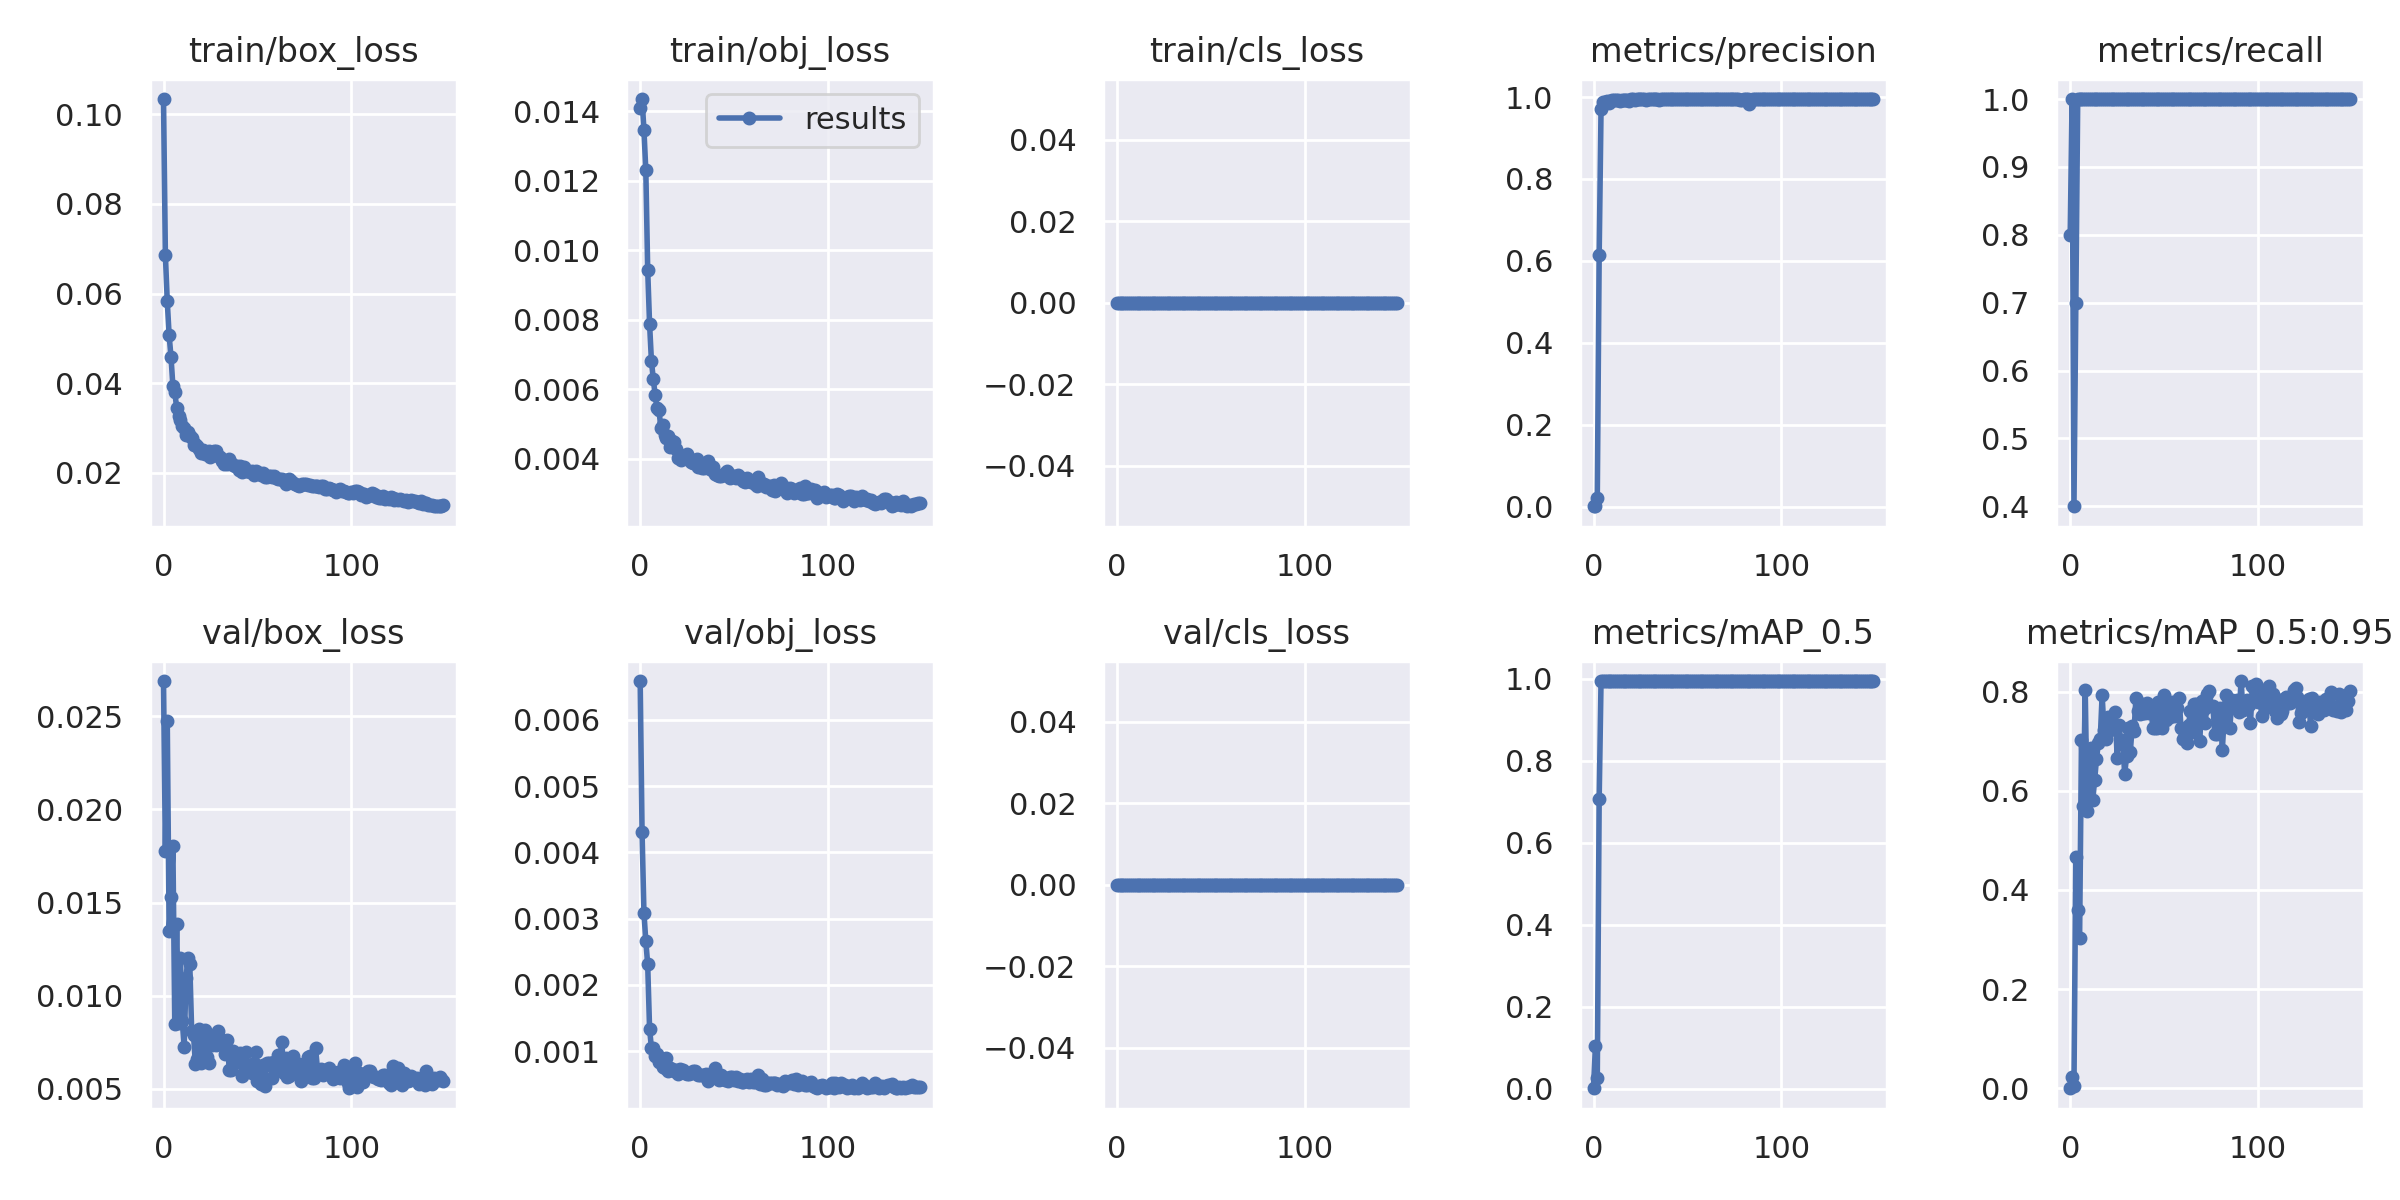

The table this chart was drawn from, first rows:
epoch, train/box_loss, train/obj_loss, train/cls_loss, metrics/precision, metrics/recall, metrics/mAP_0.5, metrics/mAP_0.5:0.95, val/box_loss, val/obj_loss, val/cls_loss, x/lr0, x/lr1, x/lr2
0, 0.1034, 0.0141, 0, 0.0008602, 0.8, 0.0007876, 0.000147, 0.0269, 0.006584, 0, 0.003276, 0.003276, 0.07052
1, 0.06857, 0.01436, 0, 0.001075, 1, 0.1033, 0.0226, 0.01776, 0.004303, 0, 0.006566, 0.006566, 0.04047
2, 0.05826, 0.01347, 0, 0.02057, 0.4, 0.02491, 0.004738, 0.02476, 0.003093, 0, 0.009811, 0.009811, 0.01039
3, 0.05067, 0.0123, 0, 0.6134, 0.7, 0.7058, 0.4675, 0.01348, 0.00266, 0, 0.009802, 0.009802, 0.009802
4, 0.04581, 0.00944, 0, 0.9698, 1, 0.995, 0.3606, 0.0153, 0.002312, 0, 0.009802, 0.009802, 0.009802
5, 0.03936, 0.007878, 0, 0.9888, 1, 0.995, 0.303, 0.01806, 0.001341, 0, 0.009736, 0.009736, 0.009736
6, 0.03811, 0.006805, 0, 0.9888, 1, 0.995, 0.7018, 0.008489, 0.001048, 0, 0.00967, 0.00967, 0.00967
7, 0.03447, 0.006277, 0, 0.9892, 1, 0.995, 0.57, 0.01383, 0.001043, 0, 0.009604, 0.009604, 0.009604
8, 0.03266, 0.005823, 0, 0.9865, 1, 0.995, 0.804, 0.008537, 0.0009356, 0, 0.009538, 0.009538, 0.009538
9, 0.03183, 0.005443, 0, 0.9905, 1, 0.995, 0.5603, 0.01204, 0.0009599, 0, 0.009472, 0.009472, 0.009472
10, 0.03036, 0.005406, 0, 0.9919, 1, 0.995, 0.623, 0.008642, 0.0008419, 0, 0.009406, 0.009406, 0.009406
11, 0.02991, 0.004879, 0, 0.9919, 1, 0.995, 0.6863, 0.00723, 0.0008399, 0, 0.00934, 0.00934, 0.00934
12, 0.02842, 0.004973, 0, 0.9925, 1, 0.995, 0.5814, 0.01094, 0.0007622, 0, 0.009274, 0.009274, 0.009274
13, 0.02904, 0.004676, 0, 0.9927, 1, 0.995, 0.621, 0.01204, 0.0007498, 0, 0.009208, 0.009208, 0.009208
14, 0.02832, 0.004589, 0, 0.991, 1, 0.995, 0.6649, 0.01167, 0.0008926, 0, 0.009142, 0.009142, 0.009142
15, 0.02771, 0.004646, 0, 0.9929, 1, 0.995, 0.6962, 0.008097, 0.0007104, 0, 0.009076, 0.009076, 0.009076
16, 0.02619, 0.004343, 0, 0.993, 1, 0.995, 0.7042, 0.007856, 0.0007535, 0, 0.00901, 0.00901, 0.00901
17, 0.02636, 0.004494, 0, 0.9933, 1, 0.995, 0.7934, 0.00633, 0.000738, 0, 0.008944, 0.008944, 0.008944
18, 0.02596, 0.004489, 0, 0.9936, 1, 0.995, 0.7217, 0.006607, 0.0007101, 0, 0.008878, 0.008878, 0.008878
19, 0.02523, 0.004264, 0, 0.9899, 1, 0.995, 0.7049, 0.008192, 0.0007238, 0, 0.008812, 0.008812, 0.008812
20, 0.02435, 0.004026, 0, 0.9942, 1, 0.995, 0.748, 0.006398, 0.0006552, 0, 0.008746, 0.008746, 0.008746
21, 0.02509, 0.004115, 0, 0.994, 1, 0.995, 0.7229, 0.006919, 0.0007347, 0, 0.00868, 0.00868, 0.00868
22, 0.0243, 0.003945, 0, 0.9939, 1, 0.995, 0.7297, 0.008139, 0.0006884, 0, 0.008614, 0.008614, 0.008614
23, 0.02473, 0.004044, 0, 0.9941, 1, 0.995, 0.7334, 0.006722, 0.000725, 0, 0.008548, 0.008548, 0.008548
24, 0.0248, 0.004066, 0, 0.9941, 1, 0.995, 0.7597, 0.006378, 0.0006777, 0, 0.008482, 0.008482, 0.008482
25, 0.0236, 0.004138, 0, 0.9941, 1, 0.995, 0.6671, 0.007701, 0.0006604, 0, 0.008416, 0.008416, 0.008416
26, 0.02448, 0.004025, 0, 0.9941, 1, 0.995, 0.7332, 0.007361, 0.0006611, 0, 0.00835, 0.00835, 0.00835
27, 0.02482, 0.003895, 0, 0.9945, 1, 0.995, 0.695, 0.007597, 0.0006687, 0, 0.008284, 0.008284, 0.008284
28, 0.02496, 0.003879, 0, 0.9934, 1, 0.995, 0.7024, 0.007335, 0.0007005, 0, 0.008218, 0.008218, 0.008218
29, 0.02384, 0.003883, 0, 0.9945, 1, 0.995, 0.6332, 0.008121, 0.0007039, 0, 0.008152, 0.008152, 0.008152
30, 0.02359, 0.004, 0, 0.9944, 1, 0.995, 0.6692, 0.007423, 0.0006638, 0, 0.008086, 0.008086, 0.008086
31, 0.02259, 0.003768, 0, 0.9946, 1, 0.995, 0.7263, 0.007633, 0.0006397, 0, 0.00802, 0.00802, 0.00802
32, 0.02191, 0.003776, 0, 0.9941, 1, 0.995, 0.6776, 0.007558, 0.000639, 0, 0.007954, 0.007954, 0.007954
33, 0.02269, 0.003727, 0, 0.9945, 1, 0.995, 0.7298, 0.006868, 0.0006501, 0, 0.007888, 0.007888, 0.007888
34, 0.02195, 0.003738, 0, 0.9948, 1, 0.995, 0.7212, 0.007633, 0.0006415, 0, 0.007822, 0.007822, 0.007822
35, 0.02311, 0.003857, 0, 0.9938, 1, 0.995, 0.7866, 0.006004, 0.0006525, 0, 0.007756, 0.007756, 0.007756
36, 0.02216, 0.003928, 0, 0.9947, 1, 0.995, 0.7615, 0.005992, 0.0005448, 0, 0.00769, 0.00769, 0.00769
37, 0.02183, 0.003683, 0, 0.9941, 1, 0.995, 0.7554, 0.007002, 0.0006044, 0, 0.007624, 0.007624, 0.007624
38, 0.02153, 0.003663, 0, 0.9946, 1, 0.995, 0.7755, 0.006803, 0.0006359, 0, 0.007558, 0.007558, 0.007558
39, 0.02154, 0.00376, 0, 0.9947, 1, 0.995, 0.757, 0.006427, 0.0006121, 0, 0.007492, 0.007492, 0.007492
40, 0.02074, 0.00354, 0, 0.9942, 1, 0.995, 0.7561, 0.006747, 0.0007528, 0, 0.007426, 0.007426, 0.007426
41, 0.02156, 0.003538, 0, 0.9946, 1, 0.995, 0.7762, 0.0069, 0.0006165, 0, 0.00736, 0.00736, 0.00736
42, 0.02019, 0.003504, 0, 0.9945, 1, 0.995, 0.7573, 0.00567, 0.0005744, 0, 0.007294, 0.007294, 0.007294
43, 0.02134, 0.003482, 0, 0.994, 1, 0.995, 0.7699, 0.005904, 0.0006454, 0, 0.007228, 0.007228, 0.007228
44, 0.02035, 0.003518, 0, 0.9946, 1, 0.995, 0.7262, 0.006949, 0.0005891, 0, 0.007162, 0.007162, 0.007162
45, 0.02032, 0.003587, 0, 0.9942, 1, 0.995, 0.7275, 0.006224, 0.000573, 0, 0.007096, 0.007096, 0.007096
46, 0.02026, 0.003635, 0, 0.9945, 1, 0.995, 0.7266, 0.00601, 0.0006011, 0, 0.00703, 0.00703, 0.00703
47, 0.02039, 0.003593, 0, 0.9945, 1, 0.995, 0.779, 0.005842, 0.0005448, 0, 0.006964, 0.006964, 0.006964
48, 0.01958, 0.003425, 0, 0.9948, 1, 0.995, 0.7589, 0.0064, 0.0006105, 0, 0.006898, 0.006898, 0.006898
49, 0.02035, 0.003498, 0, 0.9946, 1, 0.995, 0.7267, 0.006957, 0.0006103, 0, 0.006832, 0.006832, 0.006832
50, 0.02022, 0.003487, 0, 0.9944, 1, 0.995, 0.7929, 0.005418, 0.000568, 0, 0.006766, 0.006766, 0.006766
51, 0.0199, 0.003427, 0, 0.9947, 1, 0.995, 0.743, 0.005828, 0.0006071, 0, 0.0067, 0.0067, 0.0067
52, 0.0195, 0.003538, 0, 0.9947, 1, 0.995, 0.7723, 0.005234, 0.0005473, 0, 0.006634, 0.006634, 0.006634
53, 0.01988, 0.003431, 0, 0.9947, 1, 0.995, 0.7482, 0.006248, 0.0005816, 0, 0.006568, 0.006568, 0.006568
54, 0.019, 0.00345, 0, 0.9948, 1, 0.995, 0.7801, 0.005128, 0.0005343, 0, 0.006502, 0.006502, 0.006502
55, 0.01912, 0.003366, 0, 0.9945, 1, 0.995, 0.7743, 0.006396, 0.0005329, 0, 0.006436, 0.006436, 0.006436
56, 0.01927, 0.003335, 0, 0.9947, 1, 0.995, 0.7499, 0.006404, 0.0005697, 0, 0.00637, 0.00637, 0.00637
57, 0.01934, 0.003451, 0, 0.9946, 1, 0.995, 0.7675, 0.006383, 0.0005748, 0, 0.006304, 0.006304, 0.006304
58, 0.01914, 0.003355, 0, 0.9949, 1, 0.995, 0.7874, 0.005587, 0.0005426, 0, 0.006238, 0.006238, 0.006238
59, 0.0192, 0.00331, 0, 0.9948, 1, 0.995, 0.727, 0.006456, 0.000577, 0, 0.006172, 0.006172, 0.006172
... 90 more rows
